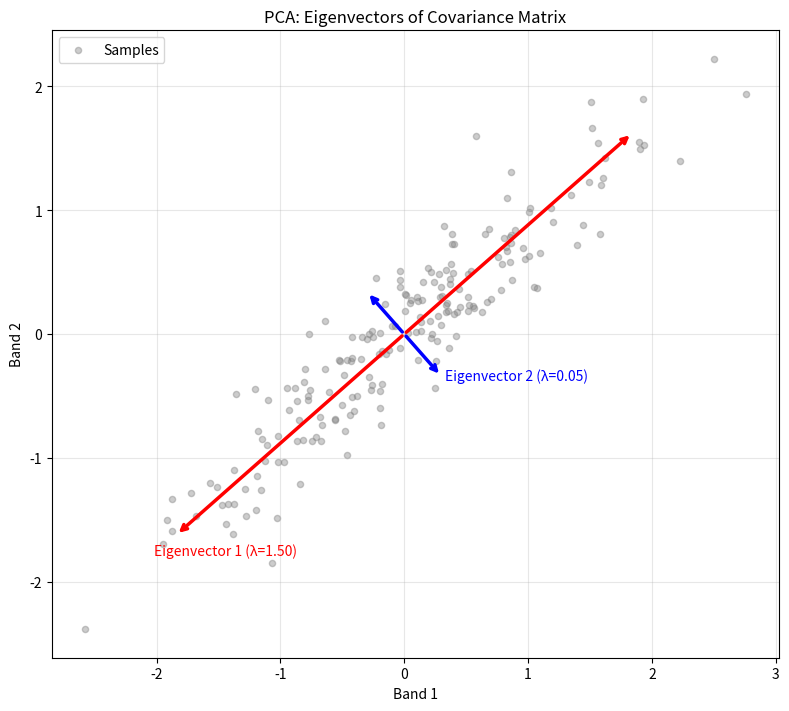

The script that saved this image:
import numpy as np
import matplotlib.pyplot as plt

np.random.seed(42)

num_samples = 200
band1 = np.random.randn(num_samples)
band2 = 0.8 * band1 + 0.3 * np.random.randn(num_samples)

band1_centered = band1 - band1.mean()
band2_centered = band2 - band2.mean()
data_centered = np.column_stack([band1_centered, band2_centered])

covariance_matrix = np.cov(data_centered, rowvar=False)
eigenvalues, eigenvectors = np.linalg.eigh(covariance_matrix)

sort_order = np.argsort(eigenvalues)[::-1]
eigenvalues = eigenvalues[sort_order]
eigenvectors = eigenvectors[:, sort_order]

principal_direction = eigenvectors[:, 0]
minor_direction = eigenvectors[:, 1]

fig, ax = plt.subplots(figsize=(8, 8))

ax.scatter(band1_centered, band2_centered, alpha=0.4, s=20, color='gray', label='Samples')

scale_principal = 2 * np.sqrt(eigenvalues[0])
scale_minor = 2 * np.sqrt(eigenvalues[1])

ax.annotate('', xy=principal_direction * scale_principal, xytext=(0, 0),
            arrowprops=dict(arrowstyle='->', color='red', lw=2.5))
ax.annotate('', xy=-principal_direction * scale_principal, xytext=(0, 0),
            arrowprops=dict(arrowstyle='->', color='red', lw=2.5))

ax.annotate('', xy=minor_direction * scale_minor, xytext=(0, 0),
            arrowprops=dict(arrowstyle='->', color='blue', lw=2.5))
ax.annotate('', xy=-minor_direction * scale_minor, xytext=(0, 0),
            arrowprops=dict(arrowstyle='->', color='blue', lw=2.5))

ax.text(principal_direction[0] * scale_principal * 1.1,
        principal_direction[1] * scale_principal * 1.1,
        f'Eigenvector 1 (λ={eigenvalues[0]:.2f})', color='red', fontsize=10)

ax.text(minor_direction[0] * scale_minor * 1.1,
        minor_direction[1] * scale_minor * 1.1,
        f'Eigenvector 2 (λ={eigenvalues[1]:.2f})', color='blue', fontsize=10)

ax.set_xlabel('Band 1')
ax.set_ylabel('Band 2')
ax.set_title('PCA: Eigenvectors of Covariance Matrix')
ax.set_aspect('equal')
ax.grid(True, alpha=0.3)
ax.legend()

plt.tight_layout()
plt.show()

print(f"Covariance matrix:\n{covariance_matrix}\n")
print(f"Eigenvalue 1 (principal): {eigenvalues[0]:.4f}")
print(f"Eigenvalue 2 (minor):     {eigenvalues[1]:.4f}")
print(f"Variance explained by eigenvector 1: {eigenvalues[0] / eigenvalues.sum() * 100:.1f}%")
